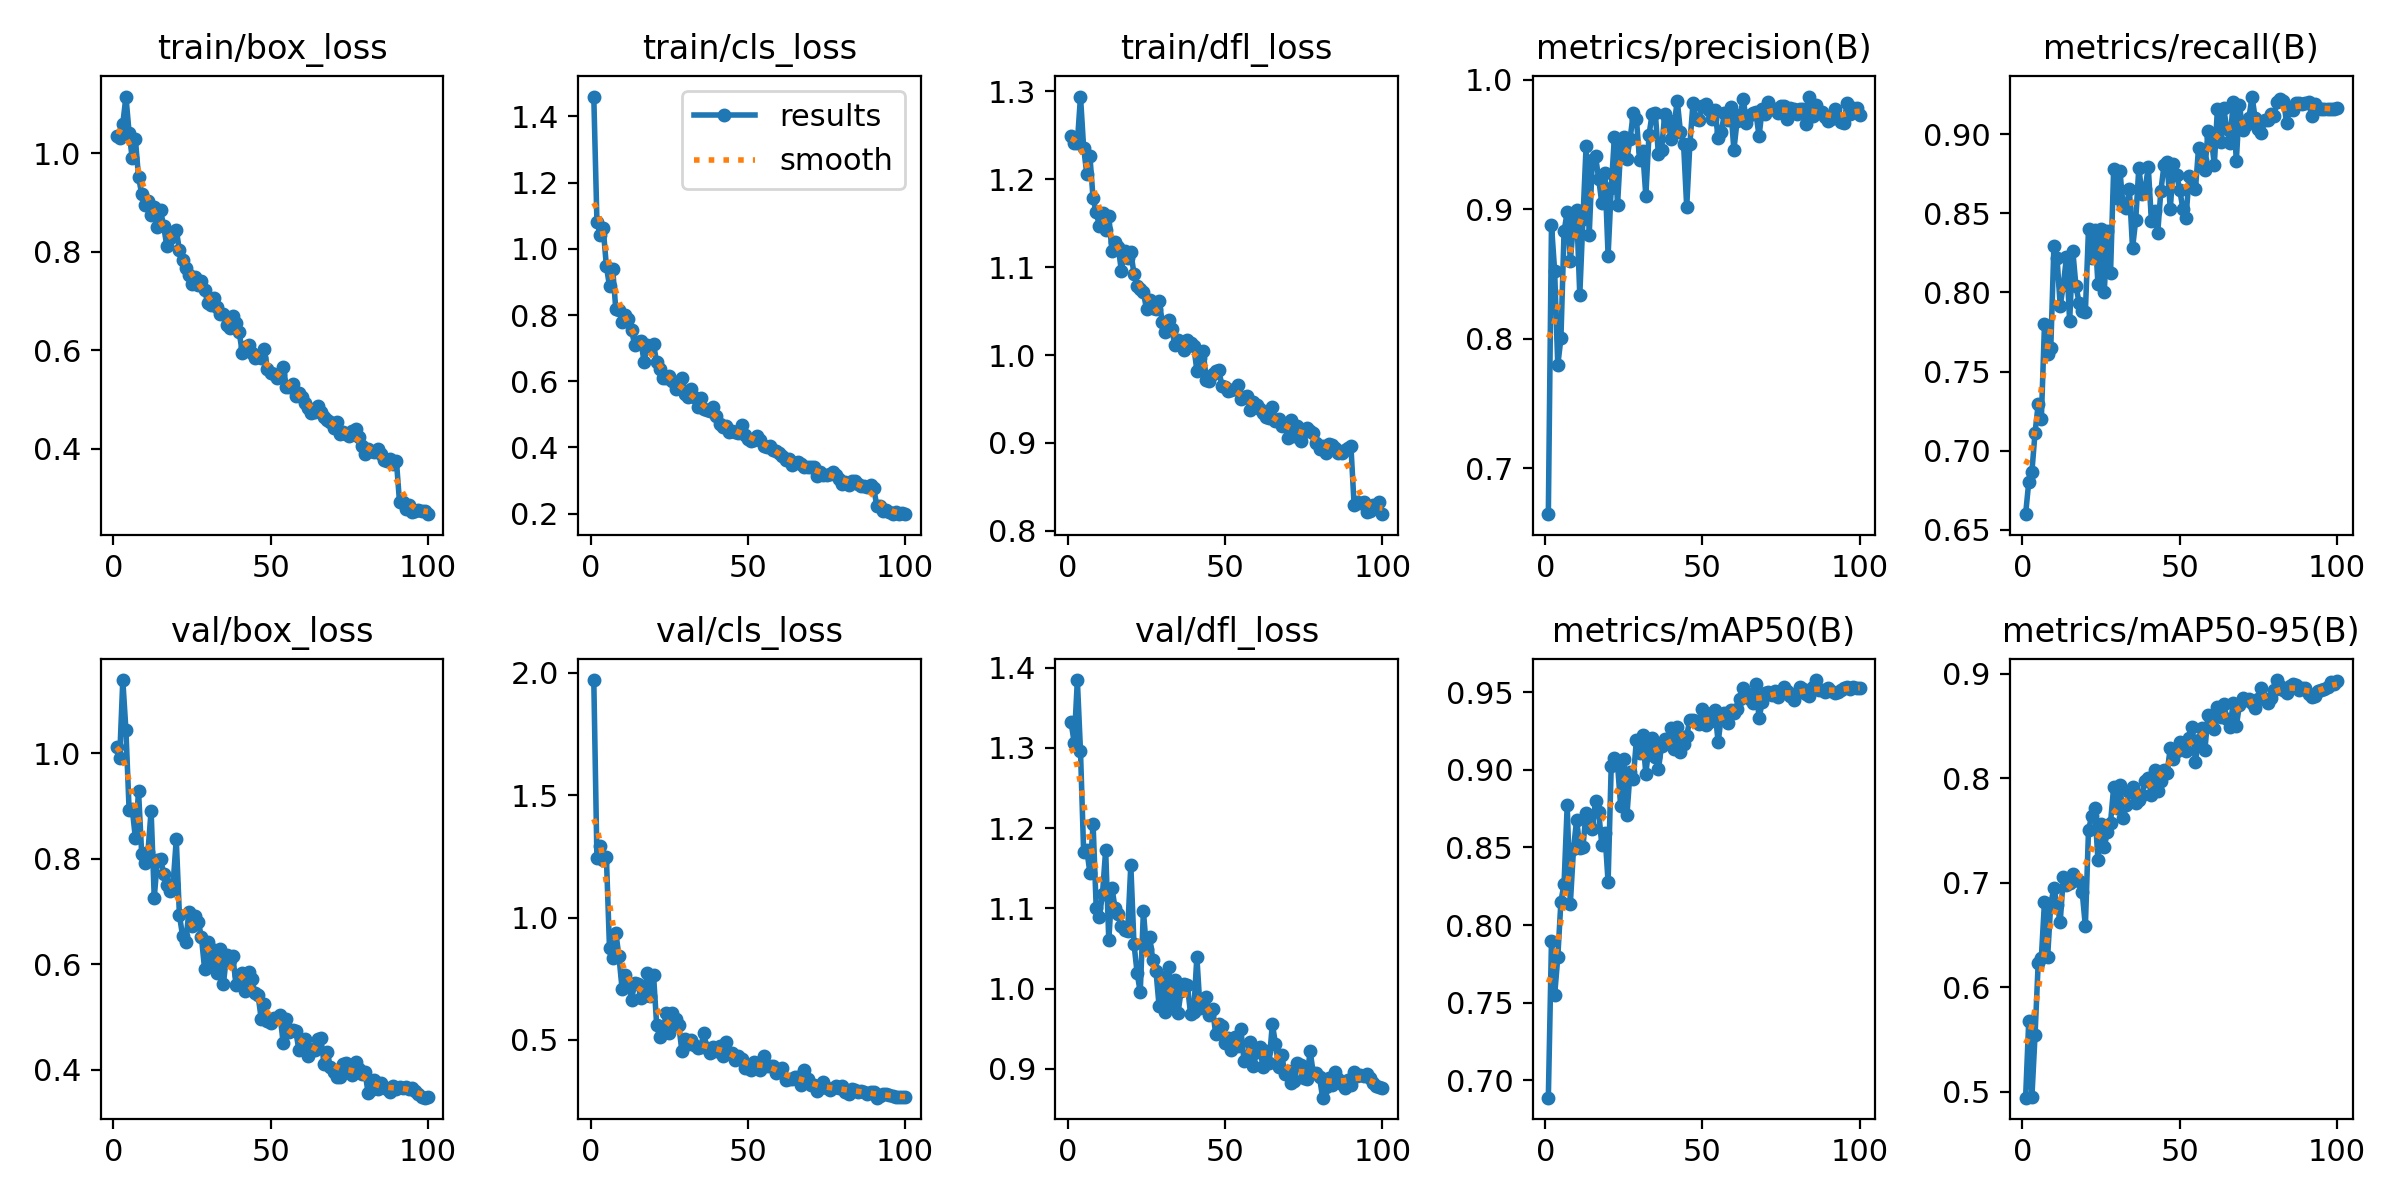

The file beside this chart, header and first rows:
epoch, time, train/box_loss, train/cls_loss, train/dfl_loss, metrics/precision(B), metrics/recall(B), metrics/mAP50(B), metrics/mAP50-95(B), val/box_loss, val/cls_loss, val/dfl_loss, lr/pg0, lr/pg1, lr/pg2
1, 27.88, 1.035, 1.46, 1.249, 0.6646, 0.6597, 0.6887, 0.4942, 1.011, 1.971, 1.332, 0.06731, 0.0003302, 0.0003302
2, 56.91, 1.031, 1.082, 1.242, 0.8879, 0.6801, 0.7897, 0.568, 0.99, 1.242, 1.307, 0.03431, 0.0006634, 0.0006634
3, 85.09, 1.06, 1.043, 1.241, 0.8526, 0.6866, 0.7547, 0.4949, 1.138, 1.294, 1.385, 0.00131, 0.0009959, 0.0009959
4, 113, 1.116, 1.062, 1.294, 0.7797, 0.7113, 0.7791, 0.5542, 1.043, 1.235, 1.296, 0.0009978, 0.0009978, 0.0009978
5, 142.9, 1.042, 0.9479, 1.236, 0.8004, 0.7293, 0.8151, 0.623, 0.8928, 1.249, 1.171, 0.0009961, 0.0009961, 0.0009961
6, 173.4, 0.9903, 0.8872, 1.206, 0.8829, 0.7198, 0.8266, 0.6279, 0.8945, 0.8745, 1.173, 0.0009939, 0.0009939, 0.0009939
7, 201.1, 1.029, 0.9403, 1.226, 0.898, 0.7798, 0.8772, 0.6817, 0.839, 0.834, 1.144, 0.0009912, 0.0009912, 0.0009912
8, 229.2, 0.9519, 0.8178, 1.178, 0.8603, 0.7612, 0.8138, 0.6289, 0.9281, 0.9388, 1.205, 0.0009881, 0.0009881, 0.0009881
9, 256.9, 0.9183, 0.8151, 1.162, 0.8893, 0.7647, 0.849, 0.6799, 0.8093, 0.8417, 1.1, 0.0009844, 0.0009844, 0.0009844
10, 284.6, 0.8953, 0.78, 1.147, 0.8997, 0.8293, 0.8679, 0.6946, 0.7919, 0.709, 1.089, 0.0009803, 0.0009803, 0.0009803
11, 312.9, 0.9044, 0.7992, 1.162, 0.8338, 0.8217, 0.8498, 0.6784, 0.8126, 0.7676, 1.118, 0.0009758, 0.0009758, 0.0009758
12, 341.2, 0.8751, 0.7879, 1.142, 0.8923, 0.7915, 0.8503, 0.6623, 0.8909, 0.7342, 1.173, 0.0009707, 0.0009707, 0.0009707
13, 369.1, 0.8923, 0.7561, 1.158, 0.9485, 0.8049, 0.8723, 0.7055, 0.7263, 0.6627, 1.06, 0.0009652, 0.0009652, 0.0009652
14, 397.1, 0.8504, 0.7087, 1.119, 0.8805, 0.8226, 0.8656, 0.6976, 0.7982, 0.7329, 1.125, 0.0009593, 0.0009593, 0.0009593
15, 422.9, 0.8847, 0.72, 1.128, 0.9385, 0.7818, 0.8619, 0.7001, 0.7997, 0.7302, 1.1, 0.0009529, 0.0009529, 0.0009529
16, 448.7, 0.8517, 0.7214, 1.123, 0.9412, 0.8265, 0.8798, 0.7082, 0.7719, 0.6702, 1.093, 0.000946, 0.000946, 0.000946
17, 475, 0.812, 0.6575, 1.096, 0.9237, 0.8041, 0.8732, 0.7031, 0.7501, 0.6797, 1.078, 0.0009388, 0.0009388, 0.0009388
18, 500.8, 0.8282, 0.7109, 1.118, 0.9047, 0.7936, 0.8519, 0.7019, 0.7383, 0.7727, 1.073, 0.0009311, 0.0009311, 0.0009311
19, 526.4, 0.8357, 0.7076, 1.11, 0.928, 0.7881, 0.8593, 0.6908, 0.7527, 0.6812, 1.071, 0.0009229, 0.0009229, 0.0009229
20, 552, 0.8447, 0.7116, 1.117, 0.8642, 0.7874, 0.8276, 0.6582, 0.8364, 0.766, 1.154, 0.0009144, 0.0009144, 0.0009144
21, 577.6, 0.8035, 0.6567, 1.093, 0.9163, 0.8403, 0.9028, 0.7503, 0.6933, 0.5597, 1.056, 0.0009055, 0.0009055, 0.0009055
22, 604.6, 0.7827, 0.6369, 1.078, 0.9556, 0.8218, 0.9074, 0.7636, 0.6541, 0.513, 1.02, 0.0008961, 0.0008961, 0.0008961
23, 630.9, 0.7678, 0.6097, 1.075, 0.9031, 0.8395, 0.9035, 0.7715, 0.6415, 0.5311, 0.9954, 0.0008864, 0.0008864, 0.0008864
24, 657, 0.7537, 0.6103, 1.072, 0.9473, 0.8056, 0.8767, 0.7214, 0.6992, 0.6108, 1.096, 0.0008763, 0.0008763, 0.0008763
25, 682.8, 0.7349, 0.6156, 1.052, 0.9558, 0.8401, 0.9068, 0.7561, 0.6728, 0.5273, 1.049, 0.0008658, 0.0008658, 0.0008658
26, 708.4, 0.7481, 0.6002, 1.062, 0.9392, 0.8002, 0.871, 0.7344, 0.6913, 0.6093, 1.065, 0.000855, 0.000855, 0.000855
27, 734, 0.7323, 0.5753, 1.054, 0.9543, 0.839, 0.8989, 0.7481, 0.6808, 0.5875, 1.036, 0.0008439, 0.0008439, 0.0008439
28, 759.5, 0.7419, 0.5942, 1.053, 0.9741, 0.812, 0.894, 0.7574, 0.6515, 0.5629, 1.022, 0.0008323, 0.0008323, 0.0008323
29, 785.1, 0.723, 0.6102, 1.061, 0.9699, 0.8784, 0.9193, 0.7915, 0.5915, 0.4565, 0.9777, 0.0008205, 0.0008205, 0.0008205
30, 811.4, 0.6954, 0.5612, 1.038, 0.9384, 0.8599, 0.911, 0.7713, 0.6429, 0.5044, 1.014, 0.0008084, 0.0008084, 0.0008084
31, 837.1, 0.6917, 0.5511, 1.027, 0.9452, 0.8768, 0.9223, 0.7934, 0.6046, 0.4835, 0.9705, 0.000796, 0.000796, 0.000796
32, 864.1, 0.7055, 0.5776, 1.039, 0.9105, 0.8548, 0.8975, 0.762, 0.6262, 0.4995, 1.027, 0.0007832, 0.0007832, 0.0007832
33, 889.7, 0.6874, 0.5519, 1.03, 0.9573, 0.8536, 0.9153, 0.7741, 0.5826, 0.4794, 0.9775, 0.0007702, 0.0007702, 0.0007702
34, 915.1, 0.6737, 0.5231, 1.011, 0.9736, 0.8653, 0.9204, 0.7865, 0.6297, 0.4688, 1.011, 0.000757, 0.000757, 0.000757
35, 940.7, 0.6729, 0.5503, 1.017, 0.9744, 0.828, 0.9083, 0.7918, 0.5633, 0.4712, 0.9692, 0.0007435, 0.0007435, 0.0007435
36, 966.3, 0.6504, 0.5147, 1.012, 0.9426, 0.8456, 0.9003, 0.7764, 0.6173, 0.5269, 0.9974, 0.0007297, 0.0007297, 0.0007297
37, 992, 0.645, 0.5131, 1.006, 0.9457, 0.8789, 0.9156, 0.7793, 0.609, 0.4652, 1.005, 0.0007158, 0.0007158, 0.0007158
38, 1017, 0.6696, 0.5116, 1.017, 0.9734, 0.8623, 0.9201, 0.7843, 0.6149, 0.4451, 1.004, 0.0007016, 0.0007016, 0.0007016
39, 1043, 0.6563, 0.5212, 1.014, 0.9689, 0.8653, 0.9183, 0.7977, 0.5601, 0.4693, 0.9684, 0.0006872, 0.0006872, 0.0006872
40, 1069, 0.6365, 0.496, 1.011, 0.9541, 0.8795, 0.9272, 0.8003, 0.5798, 0.4562, 0.9704, 0.0006727, 0.0006727, 0.0006727
41, 1095, 0.5955, 0.4701, 0.9823, 0.9651, 0.8455, 0.9136, 0.7834, 0.5833, 0.4766, 1.04, 0.000658, 0.000658, 0.000658
42, 1121, 0.6075, 0.4622, 0.9966, 0.9839, 0.8518, 0.9277, 0.808, 0.5503, 0.435, 0.9759, 0.0006431, 0.0006431, 0.0006431
43, 1147, 0.6106, 0.4657, 1.005, 0.9599, 0.8375, 0.9116, 0.7881, 0.586, 0.4904, 0.9853, 0.0006281, 0.0006281, 0.0006281
44, 1173, 0.5949, 0.448, 0.9718, 0.9507, 0.8641, 0.9164, 0.7969, 0.5722, 0.4487, 0.9897, 0.000613, 0.000613, 0.000613
45, 1199, 0.585, 0.4507, 0.9707, 0.9018, 0.8805, 0.9222, 0.8081, 0.5462, 0.4453, 0.9676, 0.0005978, 0.0005978, 0.0005978
46, 1224, 0.5883, 0.4465, 0.979, 0.9502, 0.8828, 0.9324, 0.805, 0.5419, 0.4171, 0.9747, 0.0005824, 0.0005824, 0.0005824
47, 1250, 0.5848, 0.4425, 0.9815, 0.982, 0.8528, 0.9323, 0.8291, 0.4973, 0.4349, 0.9429, 0.000567, 0.000567, 0.000567
48, 1276, 0.6022, 0.4673, 0.9825, 0.97, 0.8814, 0.9315, 0.8187, 0.5255, 0.4227, 0.9554, 0.0005516, 0.0005516, 0.0005516
49, 1302, 0.5623, 0.4379, 0.9645, 0.9691, 0.8746, 0.9297, 0.8263, 0.4931, 0.3863, 0.9531, 0.0005361, 0.0005361, 0.0005361
50, 1327, 0.5532, 0.4254, 0.9641, 0.98, 0.865, 0.9393, 0.8344, 0.4881, 0.3841, 0.9319, 0.0005205, 0.0005205, 0.0005205
51, 1353, 0.551, 0.4202, 0.9591, 0.9816, 0.8531, 0.9288, 0.8287, 0.4985, 0.3771, 0.939, 0.000505, 0.000505, 0.000505
52, 1379, 0.5432, 0.4227, 0.9608, 0.9769, 0.8473, 0.9311, 0.8263, 0.4988, 0.4114, 0.923, 0.0004895, 0.0004895, 0.0004895
53, 1405, 0.5525, 0.4339, 0.9619, 0.9698, 0.8738, 0.9364, 0.8382, 0.5038, 0.4048, 0.9397, 0.0004739, 0.0004739, 0.0004739
54, 1431, 0.5664, 0.4237, 0.9661, 0.9764, 0.8672, 0.9384, 0.8493, 0.4505, 0.3754, 0.9283, 0.0004584, 0.0004584, 0.0004584
55, 1457, 0.5263, 0.4052, 0.9496, 0.9547, 0.8652, 0.9177, 0.8158, 0.4968, 0.4364, 0.9494, 0.000443, 0.000443, 0.000443
56, 1483, 0.5263, 0.4029, 0.9528, 0.9597, 0.8918, 0.9348, 0.8365, 0.4711, 0.3922, 0.9097, 0.0004276, 0.0004276, 0.0004276
57, 1509, 0.5311, 0.4036, 0.953, 0.9742, 0.8837, 0.9369, 0.8482, 0.475, 0.3918, 0.9129, 0.0004122, 0.0004122, 0.0004122
58, 1535, 0.5071, 0.3915, 0.9369, 0.9689, 0.8773, 0.9301, 0.8269, 0.4738, 0.3931, 0.9338, 0.000397, 0.000397, 0.000397
59, 1560, 0.5127, 0.3903, 0.9465, 0.9789, 0.9024, 0.9383, 0.8601, 0.4374, 0.3631, 0.903, 0.0003819, 0.0003819, 0.0003819
60, 1587, 0.5053, 0.382, 0.9427, 0.9458, 0.8987, 0.9365, 0.8526, 0.4535, 0.3748, 0.9214, 0.0003669, 0.0003669, 0.0003669
... 40 more rows
